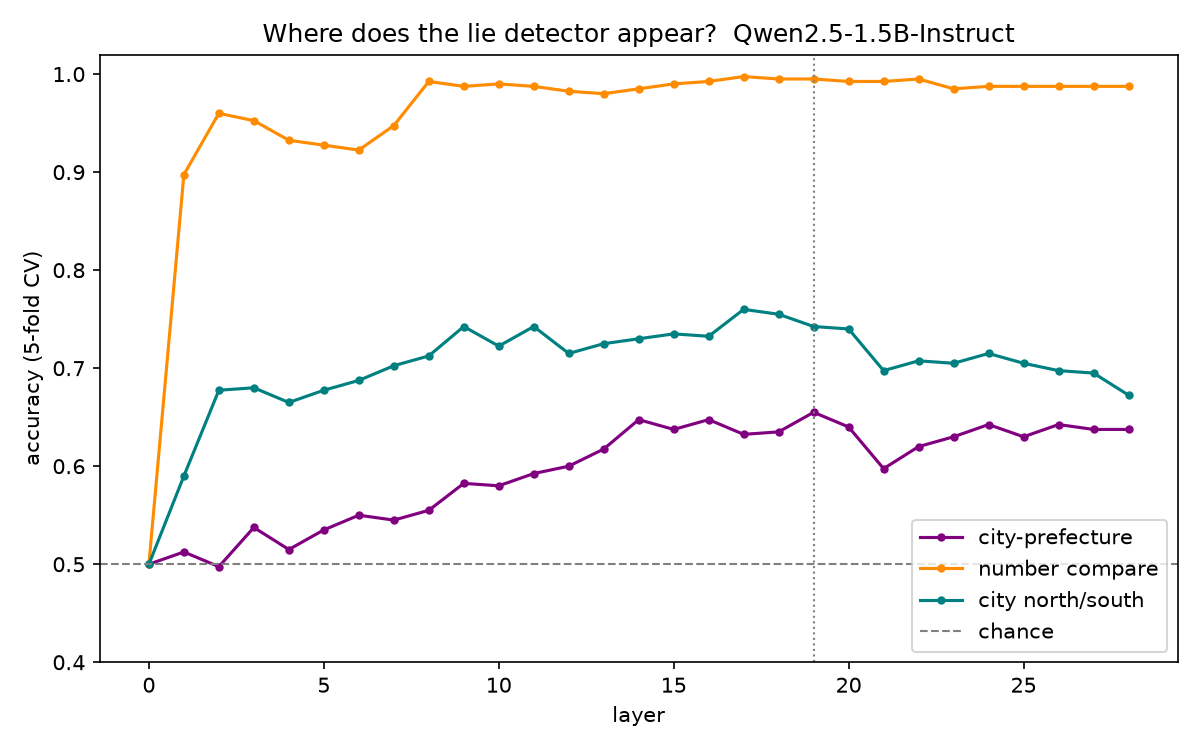

Values plotted in this chart, from the file beside it:
layer, acc_city_pref, deg_trueMean_falseMean_city_pref, acc_number, deg_trueMean_falseMean_number, acc_north, deg_trueMean_falseMean_north, deg_dir_city_pref_vs_number, deg_dir_city_pref_vs_north, deg_dir_number_vs_north, acc_mean
0, 0.5, 0.0, 0.5, 0.0, 0.5, 0.0, , , , 0.5
1, 0.5125, 0.4035, 0.8975, 0.1507, 0.59, 0.1702, 87.66, 94.13, 95.52, 0.6667
2, 0.4975, 0.6234, 0.96, 0.9786, 0.6775, 0.5984, 90.51, 96.73, 88.29, 0.7117
3, 0.5375, 0.7019, 0.9525, 1.842, 0.68, 0.7489, 84.78, 75.79, 78.33, 0.7233
4, 0.515, 0.6501, 0.9325, 2.061, 0.665, 0.6284, 97.18, 91.11, 71.35, 0.7042
5, 0.535, 0.6732, 0.9275, 2.069, 0.6775, 0.6177, 92.85, 92.73, 71.42, 0.7133
6, 0.55, 0.6818, 0.9225, 1.914, 0.6875, 0.6026, 94.5, 97.72, 71.13, 0.72
7, 0.545, 0.6447, 0.9475, 1.789, 0.7025, 0.5356, 93.12, 98.96, 76.47, 0.7317
8, 0.555, 0.7468, 0.9925, 1.784, 0.7125, 0.5623, 90.03, 100.7, 77.53, 0.7533
9, 0.5825, 0.7828, 0.9875, 1.982, 0.7425, 0.5637, 92.54, 100.7, 78.89, 0.7708
10, 0.58, 0.7886, 0.99, 2.121, 0.7225, 0.5964, 93.72, 104.3, 81.04, 0.7642
11, 0.5925, 0.9939, 0.9875, 2.05, 0.7425, 0.5696, 93.2, 106.6, 83.66, 0.7742
12, 0.6, 1.295, 0.9825, 2.115, 0.715, 0.6404, 96.18, 112.9, 80.65, 0.7658
13, 0.6175, 1.348, 0.98, 2.131, 0.725, 0.6746, 95.42, 113.7, 82.74, 0.7742
14, 0.6475, 1.416, 0.985, 2.101, 0.73, 0.7033, 94.15, 106.8, 81.29, 0.7875
15, 0.6375, 1.472, 0.99, 2.06, 0.735, 0.7058, 93.66, 107.4, 84.59, 0.7875
16, 0.6475, 1.372, 0.9925, 2.108, 0.7325, 0.7236, 93.21, 100.5, 81.05, 0.7908
17, 0.6325, 1.323, 0.9975, 2.46, 0.76, 0.7418, 93.24, 101, 83.85, 0.7967
18, 0.635, 1.261, 0.995, 2.392, 0.755, 0.747, 93.84, 103.2, 83.91, 0.795
19, 0.655, 1.228, 0.995, 2.239, 0.7425, 0.6688, 96.88, 102.1, 83.94, 0.7975
20, 0.64, 1.152, 0.9925, 2.16, 0.74, 0.5912, 97.33, 103.3, 86.51, 0.7908
21, 0.5975, 1.013, 0.9925, 2.438, 0.6975, 0.5791, 95.95, 102.4, 86.29, 0.7625
22, 0.62, 0.9796, 0.995, 2.16, 0.7075, 0.5968, 93.38, 103.4, 87.7, 0.7742
23, 0.63, 1.024, 0.985, 2.573, 0.705, 0.6126, 90.13, 104.5, 88.79, 0.7733
24, 0.6425, 1.177, 0.9875, 2.212, 0.715, 0.5703, 91.03, 102.5, 87.61, 0.7817
25, 0.63, 1.242, 0.9875, 1.959, 0.705, 0.6318, 91.63, 101.1, 86.9, 0.7742
26, 0.6425, 1.039, 0.9875, 1.746, 0.6975, 0.5121, 92.36, 100.6, 88.27, 0.7758
27, 0.6375, 0.9635, 0.9875, 1.441, 0.695, 0.523, 91.73, 101.7, 88.09, 0.7733
28, 0.6375, 0.9467, 0.9875, 1.742, 0.6725, 0.5497, 92.32, 103, 89.36, 0.7658
